Run: headless pygame with SDL's dummy video driver; simulated clock (each Clock.tick advances the game by its frame time, no real sleeping); random seed 0; keys injected as events and as key.get_pressed() state; no mouse input.
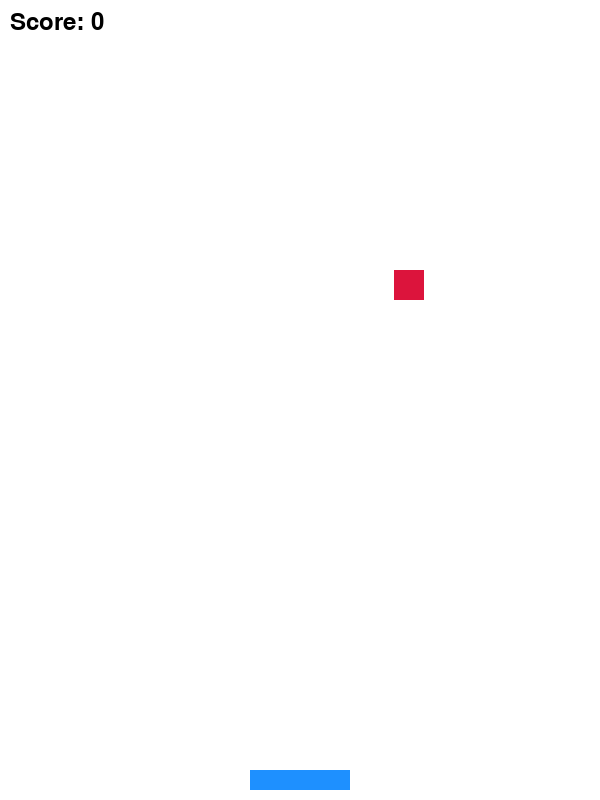
Frame 1 of 4 · flips 1–60 · no input
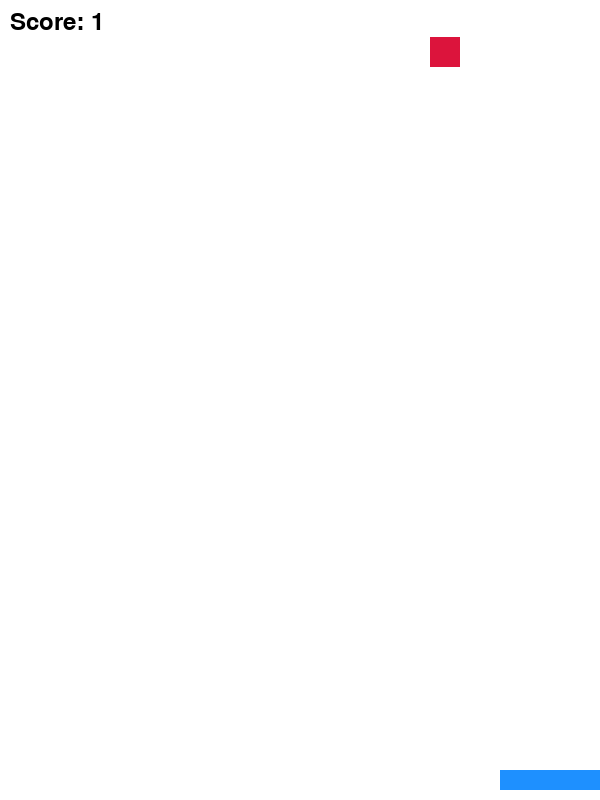
Frame 2 of 4 · flips 61–180 · tapped SPACE, RETURN · held RIGHT (→), D
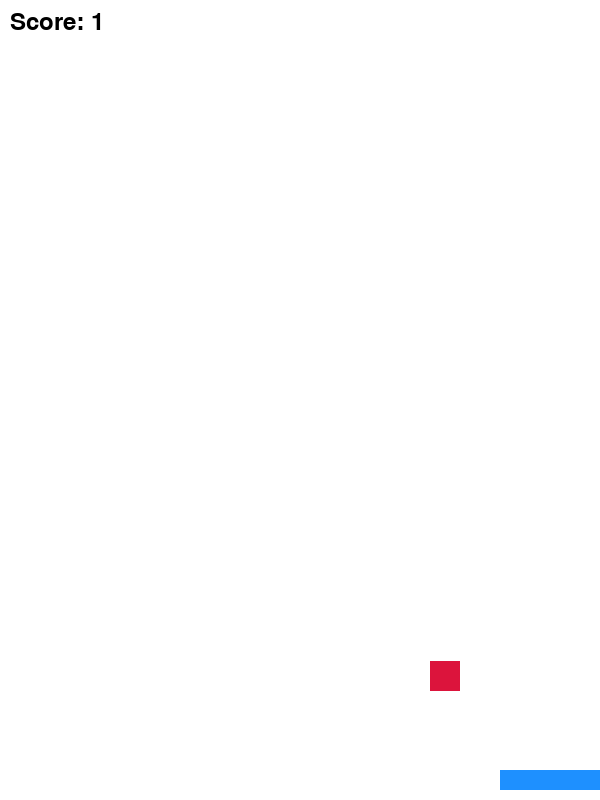
Frame 3 of 4 · flips 181–300 · held DOWN (↓), S
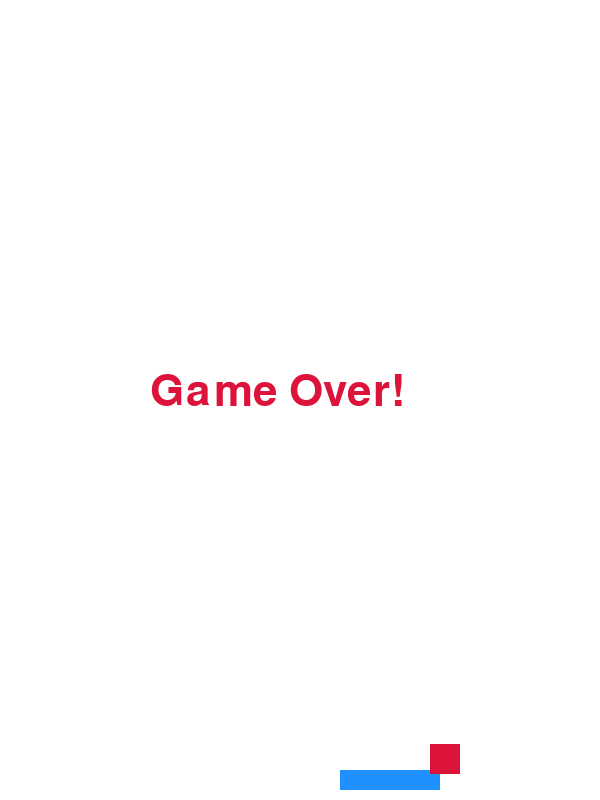
Frame 4 of 4 · flips 301–420 · held LEFT (←), A, UP (↑), W

The pygame program that drew these frames:

import pygame
import random
import sys

# Initialize pygame
pygame.init()

# Screen dimensions
WIDTH, HEIGHT = 600, 800
screen = pygame.display.set_mode((WIDTH, HEIGHT))
pygame.display.set_caption("Don't Catch the Falling Block")

# Colors
WHITE = (255, 255, 255)
BLACK = (0, 0, 0)
RED = (220, 20, 60)
BLUE = (30, 144, 255)

# Player
player_width = 100
player_height = 20
player_x = WIDTH // 2 - player_width // 2
player_y = HEIGHT - player_height - 10
player_speed = 10

# Block
block_size = 30
block_x = random.randint(0, WIDTH - block_size)
block_y = -block_size
block_speed = 5

# Font
font = pygame.font.SysFont(None, 48)
score = 0

# Clock
clock = pygame.time.Clock()

def draw_text(text, size, x, y, color):
    font = pygame.font.SysFont(None, size)
    text_surface = font.render(text, True, color)
    screen.blit(text_surface, (x, y))

# Game loop
running = True
while running:
    screen.fill(WHITE)

    # Events
    for event in pygame.event.get():
        if event.type == pygame.QUIT:
            running = False

    # Controls
    keys = pygame.key.get_pressed()
    if keys[pygame.K_LEFT] and player_x > 0:
        player_x -= player_speed
    if keys[pygame.K_RIGHT] and player_x < WIDTH - player_width:
        player_x += player_speed

    # Move block
    block_y += block_speed

    # Draw player
    player_rect = pygame.Rect(player_x, player_y, player_width, player_height)
    pygame.draw.rect(screen, BLUE, player_rect)

    # Draw block
    block_rect = pygame.Rect(block_x, block_y, block_size, block_size)
    pygame.draw.rect(screen, RED, block_rect)

    # Collision check
    if player_rect.colliderect(block_rect):
        draw_text("Game Over!", 64, WIDTH//2 - 150, HEIGHT//2 - 30, RED)
        pygame.display.flip()
        pygame.time.delay(2000)
        pygame.quit()
        sys.exit()

    # Block missed
    if block_y > HEIGHT:
        score += 1
        block_x = random.randint(0, WIDTH - block_size)
        block_y = -block_size
        block_speed += 0.2  # increase difficulty

    # Score
    draw_text(f"Score: {score}", 36, 10, 10, BLACK)

    # Update screen
    pygame.display.flip()
    clock.tick(60)
